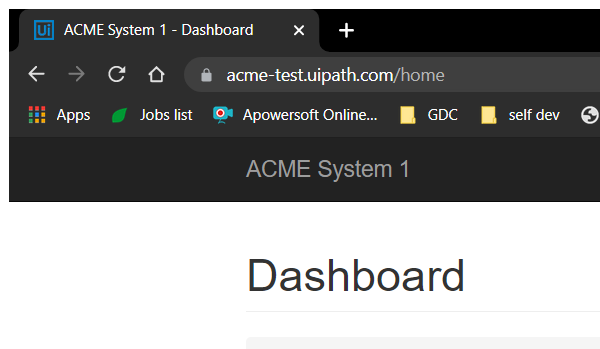
Task: UiPath REFramework Template
Workflow: System1_Close

Step 1: Attach Browser System 1 Web App in window 'ACME System 1 - *' (chrome.exe)

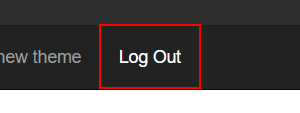
Step 2: click on the link 'Log Out'
